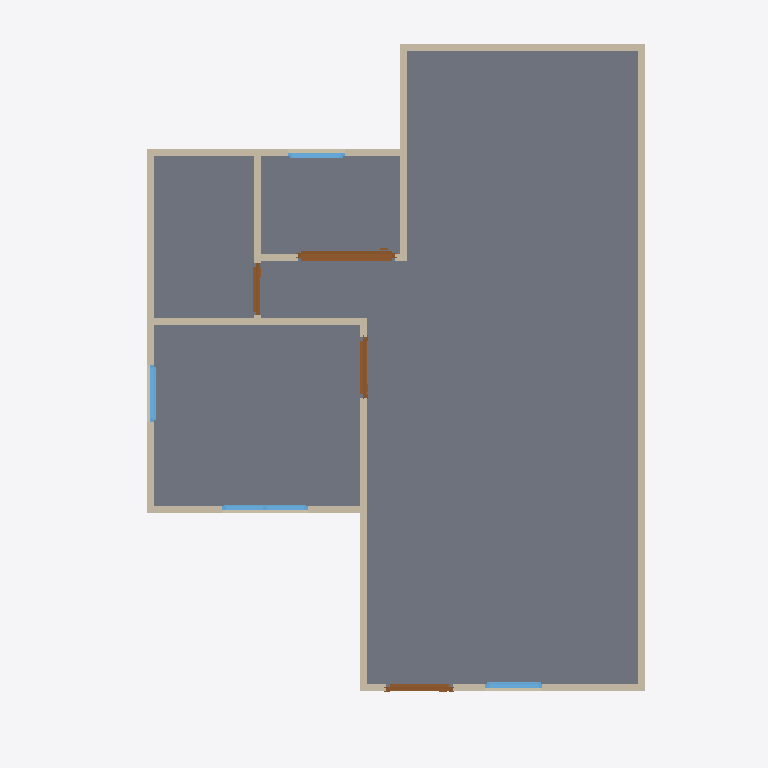
Plan cut of the same IFC building model at storey 'gf' (level 0.00 m, cut at 1.40 m), seen from above with north up, elements coloured by IFC class: 13 walls (beige), 4 doors (brown), 4 windows (light blue), 1 slab (grey). Cut surfaces are drawn darker.
Extent 10.0 m × 10.0 m × 7.1 m (x, y, z). Storeys (3): gf at 0.00 m; 2f at 3.00 m; roof at 6.00 m. Elements (49): 26 IfcWall, 10 IfcDoor, 9 IfcWindow, 3 IfcSlab, 1 IfcRoof.

HEADER;
FILE_DESCRIPTION(('ViewDefinition[DesignTransferView]'),'2;1');
FILE_NAME('s03-activity.ifc','2026-10-07T11:40:30+08:00',(''),(''),'IfcOpenShell 0.8.5-post1','Bonsai 0.8.5-post1','Nobody');
FILE_SCHEMA(('IFC4'));
ENDSEC;
DATA;
#1=IFCPROJECT('0LKC0WpbD8PA_XBrFhCpaF',$,'My Project',$,$,$,$,(#10,#22),#5);
#27=IFCSITE('3sxFqmKV11_gxIDDl4Y_lg',$,'My Site',$,$,#50,$,$,$,$,$,$,$,$);
#33=IFCBUILDING('1m$GK7e2DEmQbG02497vaR',$,'My Building',$,$,#56,$,$,$,$,$,$);
#39=IFCBUILDINGSTOREY('2R6MNMnc19kvhLRgWBcpIA',$,'2f',$,$,#3715,$,$,$,$);
#63=IFCBUILDINGSTOREY('2esyIuEzn3I93tte1tdoBI',$,'gf',$,$,#79,$,$,$,$);
#80=IFCBUILDINGSTOREY('3mdEvjtbXFceVjNFlrymzZ',$,'roof',$,$,#3720,$,$,$,$);
#962=IFCSLAB('3lEcpdgFr7OQOjkjQIW9xR',$,'Slab',$,$,#970,#977,$,$);
#131=IFCWALL('359YG_dADDegNRQjhRbZ5c',$,'Wall',$,$,#142,#137,$,$);
#231=IFCWALL('286sxNxEr5fvlw6yR0HLev',$,'Wall',$,$,#546,#237,$,$);
#156=IFCWALL('17sR39Oc91RhsGpgKSx80j',$,'Wall',$,$,#455,#162,$,$);
#206=IFCWALL('2aZKPqSCHBox5kFEUFVCqz',$,'Wall',$,$,#217,#212,$,$);
#681=IFCWALL('3Gmttgtmj9le2$xMWThjNN',$,'Wall',$,$,#692,#687,$,$);
#281=IFCWALL('312VMjIlb37QQDrxXsl9p8',$,'Wall',$,$,#610,#287,$,$);
#104=IFCWALL('1FLkBEzZb1GPgIpMMj3NWf',$,'Wall',$,$,#655,#112,$,$);
#256=IFCWALL('0E5cRbKpP4jwbJAv5sYEPs',$,'Wall',$,$,#578,#262,$,$);
#1706=IFCDOOR('2nooWFoEDESQ5FFF_zT0jL',$,'Door',$,$,#1890,#1715,$,2.0,1.3737373352050781,$,.SLIDING_TO_RIGHT.,$);
#656=IFCWALL('2yjxx85Kb9$gfF2TNZ4Zm6',$,'Wall',$,$,#667,#662,$,$);
#786=IFCWALL('0mva5v4mb7o9Wn8NXXPhjQ',$,'Wall',$,$,#855,#792,$,$);
#181=IFCWALL('1t_m3cXEbDg9um0IppYVtW',$,'Wall',$,$,#487,#187,$,$);
#856=IFCWALL('21jXxdBE5DcBQ5LvOm9Qkw',$,'Wall',$,$,#942,#867,$,$);
#1093=IFCDOOR('2Pl7Q2XTTC0g_bEQP4wEtH',$,'Door',$,$,#1276,#1102,$,2.0,0.9355303645133972,$,.SINGLE_SWING_LEFT.,$);
#2914=IFCWINDOW('2Xvp3lhyzFhPbgOrWyt76f',$,'Window',$,$,#3171,#2923,$,0.8999999761581421,1.2000000476837158,$,.DOUBLE_PANEL_VERTICAL.,$);
#1385=IFCDOOR('3miEsc$mr0ofimhClwJupy',$,'Door',$,$,#1568,#1394,$,2.0,0.8502575159072876,$,.SINGLE_SWING_RIGHT.,$);
#1999=IFCDOOR('0KD1YBparFUeHMxrSfLf7y',$,'Door',$,$,#2182,#2008,$,2.0,0.7341920137405396,$,.SINGLE_SWING_LEFT.,$);
#2264=IFCWINDOW('0cQtPLAYX1QeAxL64vBslE',$,'Window',$,$,#2437,#2273,$,0.8999999761581421,0.800000011920929,$,.SINGLE_PANEL.,$);
#3282=IFCWINDOW('3Wk7FtJ8jBgQJ9BrqyK40t',$,'Window',$,$,#3455,#3291,$,0.8999999761581421,0.800000011920929,$,.SINGLE_PANEL.,$);
#881=IFCWALL('15ta3itmrFwOzxAJ8SOXb4',$,'Wall',$,$,#892,#887,$,$);
#3537=IFCWINDOW('2b_NMT3Qf5FP85WIzzUQzD',$,'Window',$,$,#3710,#3546,$,0.8999999761581421,0.800000011920929,$,.SINGLE_PANEL.,$);
ENDSEC;
